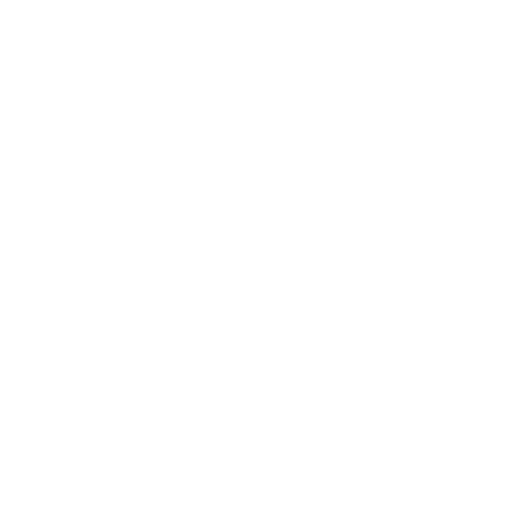
t = 0.00 s
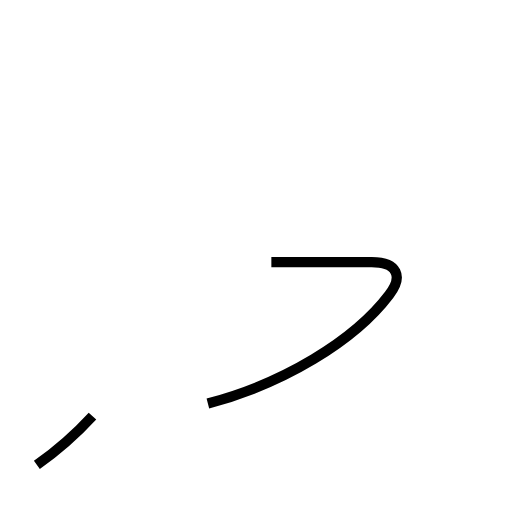
t = 1.29 s
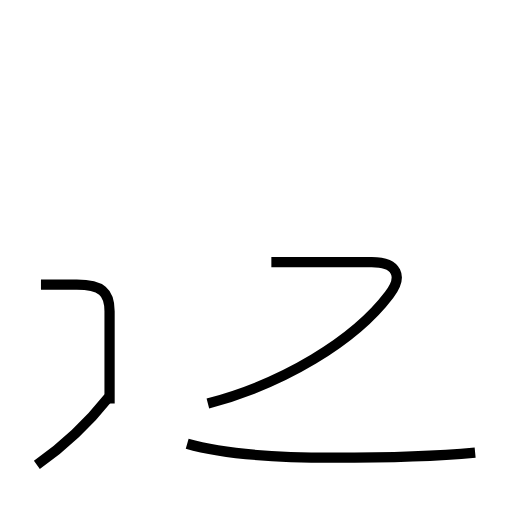
t = 2.73 s
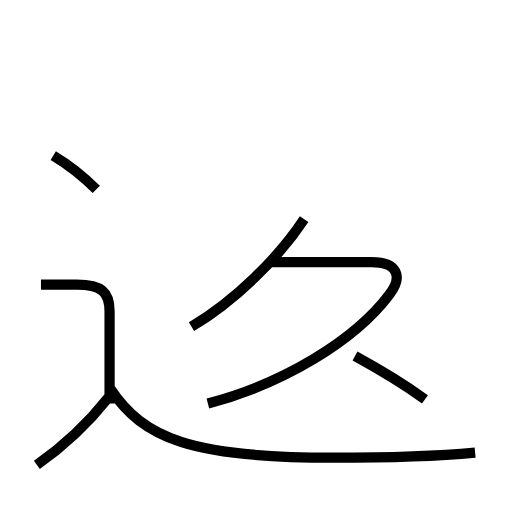
t = 3.88 s
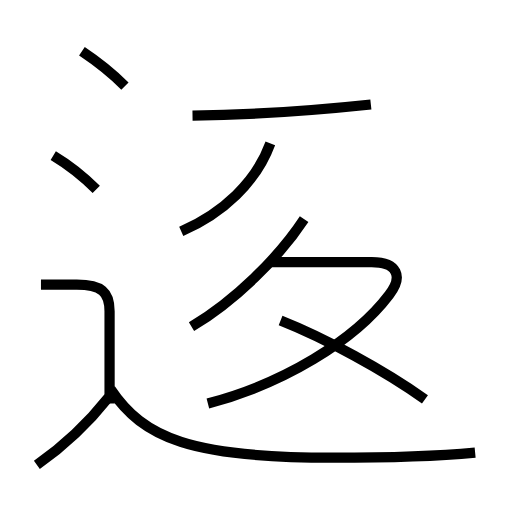
t = 5.18 s
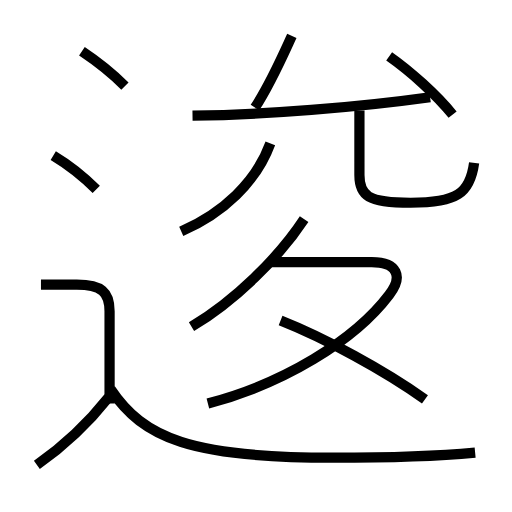
t = 6.48 s

The animated SVG that drew these frames (rendered in a browser with its animation timeline set to each time). Animation: 13 SMIL elements (animate=13); one cycle of 6.48 s.

<?xml version='1.0' encoding='utf-8'?>
<svg viewBox="0.0 -6.0 50.0 50.0" version="1.1" xmlns="http://www.w3.org/2000/svg"><rect x="-1000" y="-1000" width="2000" height="2000" stroke="white" fill="white" /><g style="fill:none;stroke:#000000;stroke-width:1"><path d="M 20.3 -4.6 C 27.6 -6.5 34.6 -10.7 38.0 -15.2 C 39.4 -17.0 38.8 -18.4 36.3 -18.4 L 26.5 -18.4 " transform="translate(0.0 38.0)" stroke-dasharray="35.863988866899405" stroke-dashoffset="35.863988866899405"><animate attributeName="stroke-dashoffset" from="35.863988866899405" to="0" dur="1.075919666006982s" begin="0s" fill="freeze" /></path><path d="M 3.6 1.4 C 6.3 -0.5 8.7 -2.8 10.6 -5.2 " transform="translate(0.0 38.0)" stroke-dasharray="9.653428541412685" stroke-dashoffset="9.653428541412685"><animate attributeName="stroke-dashoffset" from="9.653428541412685" to="0" dur="0.2896028562423805s" begin="1.075919666006982s" fill="freeze" /></path><path d="M 10.7 -4.6 L 10.7 -13.6 C 10.7 -15.5 9.9 -16.2 7.5 -16.2 L 4.0 -16.2 " transform="translate(0.0 38.0)" stroke-dasharray="17.321111661722718" stroke-dashoffset="17.321111661722718"><animate attributeName="stroke-dashoffset" from="17.321111661722718" to="0" dur="0.5196333498516815s" begin="1.3655225222493625s" fill="freeze" /></path><path d="M 46.4 0.2 C 42.2 0.6 38.0 0.7 32.5 0.7 C 18.7 0.7 14.0 -1.2 10.8 -6.0 " transform="translate(0.0 38.0)" stroke-dasharray="37.648361399255634" stroke-dashoffset="37.648361399255634"><animate attributeName="stroke-dashoffset" from="37.648361399255634" to="0" dur="1.129450841977669s" begin="1.885155872101044s" fill="freeze" /></path><path d="M 9.4 -25.5 C 8.0 -26.9 6.7 -27.9 5.2 -28.8 " transform="translate(0.0 38.0)" stroke-dasharray="5.355643212875491" stroke-dashoffset="5.355643212875491"><animate attributeName="stroke-dashoffset" from="5.355643212875491" to="0" dur="0.16066929638626473s" begin="3.014606714078713s" fill="freeze" /></path><path d="M 18.7 -12.1 C 22.9 -14.6 27.2 -18.8 29.7 -22.6 " transform="translate(0.0 38.0)" stroke-dasharray="15.32075394018217" stroke-dashoffset="15.32075394018217"><animate attributeName="stroke-dashoffset" from="15.32075394018217" to="0" dur="0.45962261820546507s" begin="3.175276010464978s" fill="freeze" /></path><path d="M 41.5 -5.0 C 37.6 -7.8 31.7 -11.0 27.4 -12.7 " transform="translate(0.0 38.0)" stroke-dasharray="16.098437115480568" stroke-dashoffset="16.098437115480568"><animate attributeName="stroke-dashoffset" from="16.098437115480568" to="0" dur="0.482953113464417s" begin="3.634898628670443s" fill="freeze" /></path><path d="M 12.2 -35.6 C 10.7 -37.1 9.5 -38.0 8.0 -39.0 " transform="translate(0.0 38.0)" stroke-dasharray="5.4139128541190535" stroke-dashoffset="5.4139128541190535"><animate attributeName="stroke-dashoffset" from="5.4139128541190535" to="0" dur="0.1624173856235716s" begin="4.11785174213486s" fill="freeze" /></path><path d="M 17.7 -21.4 C 21.8 -23.2 25.0 -26.2 26.4 -30.0 " transform="translate(0.0 38.0)" stroke-dasharray="12.569382298532348" stroke-dashoffset="12.569382298532348"><animate attributeName="stroke-dashoffset" from="12.569382298532348" to="0" dur="0.37708146895597044s" begin="4.280269127758432s" fill="freeze" /></path><path d="M 18.8 -32.7 C 26.0 -32.8 34.8 -33.5 42.0 -34.5 " transform="translate(0.0 38.0)" stroke-dasharray="23.28307374008256" stroke-dashoffset="23.28307374008256"><animate attributeName="stroke-dashoffset" from="23.28307374008256" to="0" dur="0.6984922122024768s" begin="4.657350596714402s" fill="freeze" /></path><path d="M 24.9 -33.5 C 26.4 -35.8 27.4 -38.1 28.5 -40.5 " transform="translate(0.0 38.0)" stroke-dasharray="7.879775746405318" stroke-dashoffset="7.879775746405318"><animate attributeName="stroke-dashoffset" from="7.879775746405318" to="0" dur="0.23639327239215954s" begin="5.355842808916879s" fill="freeze" /></path><path d="M 46.3 -28.1 C 45.9 -25.1 44.6 -24.2 40.1 -24.2 C 35.9 -24.2 35.1 -24.9 35.1 -26.9 L 35.1 -33.2 " transform="translate(0.0 38.0)" stroke-dasharray="21.217671231506937" stroke-dashoffset="21.217671231506937"><animate attributeName="stroke-dashoffset" from="21.217671231506937" to="0" dur="0.6365301369452081s" begin="5.592236081309038s" fill="freeze" /></path><path d="M 44.2 -32.8 C 42.7 -34.7 40.0 -37.1 38.0 -38.5" transform="translate(0.0 38.0)" stroke-dasharray="8.445696307771945" stroke-dashoffset="8.445696307771945"><animate attributeName="stroke-dashoffset" from="8.445696307771945" to="0" dur="0.2533708892331583s" begin="6.228766218254247s" fill="freeze" /></path></g></svg>
